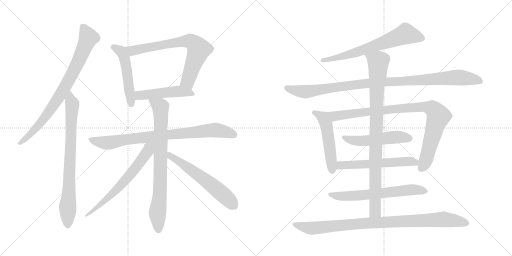
t = 0.00 s
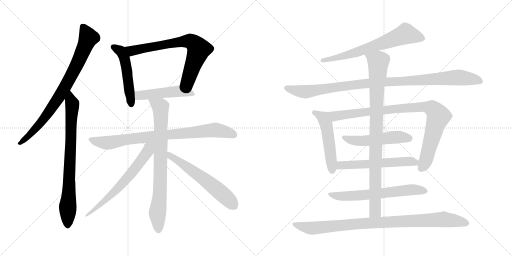
t = 3.02 s
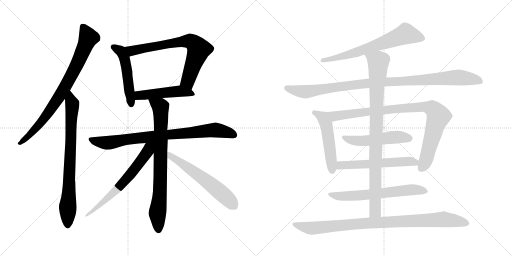
t = 6.03 s
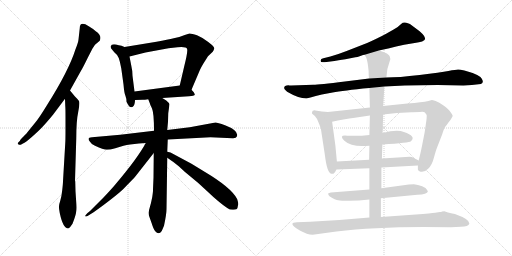
t = 9.05 s
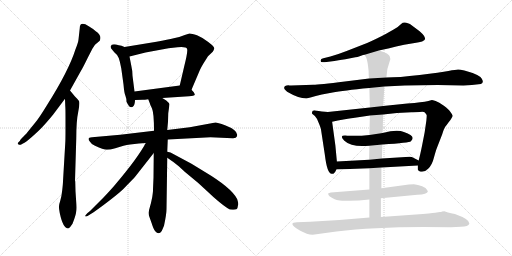
t = 12.06 s
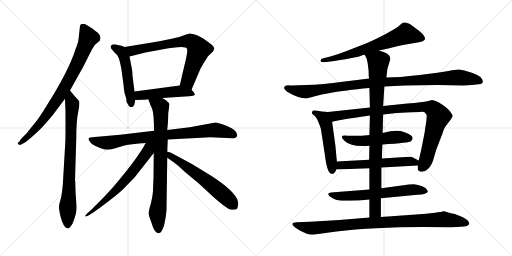
t = 15.08 s

The animated SVG that drew these frames (rendered in a browser with its animation timeline set to each time). Animation: 18 CSS @keyframes rules; one cycle of 15.08 s.

<svg version="1.1" viewBox="0 0 2048 1024" xmlns="http://www.w3.org/2000/svg">
  <g stroke="lightgray" stroke-dasharray="1,1" stroke-width="1" transform="scale(4, 4)">
    <line x1="0" y1="0" x2="256" y2="256"></line>
    <line x1="256" y1="0" x2="0" y2="256"></line>
    <line x1="128" y1="0" x2="128" y2="256"></line>
    <line x1="0" y1="128" x2="256" y2="128"></line>
    <line x1="256" y1="0" x2="512" y2="256"></line>
    <line x1="512" y1="0" x2="256" y2="256"></line>
    <line x1="384" y1="0" x2="384" y2="256"></line>
    <line x1="256" y1="128" x2="512" y2="128"></line>
  </g>
<g transform="scale(1, -1) translate(0, -850)">
   <style type="text/css">
    @keyframes keyframes0 {
      from {
       stroke: black;
       stroke-dashoffset: 812;
       stroke-width: 128;
       }
       73% {
       animation-timing-function: step-end;
       stroke: black;
       stroke-dashoffset: 0;
       stroke-width: 128;
       }
       to {
       stroke: black;
       stroke-width: 1024;
       }
       }
       #make-me-a-hanzi-animation-0 {
         animation: keyframes0 0.910807s both;
         animation-delay: 0.000000s;
         animation-timing-function: linear;
       }
    @keyframes keyframes1 {
      from {
       stroke: black;
       stroke-dashoffset: 791;
       stroke-width: 128;
       }
       72% {
       animation-timing-function: step-end;
       stroke: black;
       stroke-dashoffset: 0;
       stroke-width: 128;
       }
       to {
       stroke: black;
       stroke-width: 1024;
       }
       }
       #make-me-a-hanzi-animation-1 {
         animation: keyframes1 0.893717s both;
         animation-delay: 0.910807s;
         animation-timing-function: linear;
       }
    @keyframes keyframes2 {
      from {
       stroke: black;
       stroke-dashoffset: 512;
       stroke-width: 128;
       }
       63% {
       animation-timing-function: step-end;
       stroke: black;
       stroke-dashoffset: 0;
       stroke-width: 128;
       }
       to {
       stroke: black;
       stroke-width: 1024;
       }
       }
       #make-me-a-hanzi-animation-2 {
         animation: keyframes2 0.666667s both;
         animation-delay: 1.804524s;
         animation-timing-function: linear;
       }
    @keyframes keyframes3 {
      from {
       stroke: black;
       stroke-dashoffset: 727;
       stroke-width: 128;
       }
       70% {
       animation-timing-function: step-end;
       stroke: black;
       stroke-dashoffset: 0;
       stroke-width: 128;
       }
       to {
       stroke: black;
       stroke-width: 1024;
       }
       }
       #make-me-a-hanzi-animation-3 {
         animation: keyframes3 0.841634s both;
         animation-delay: 2.471191s;
         animation-timing-function: linear;
       }
    @keyframes keyframes4 {
      from {
       stroke: black;
       stroke-dashoffset: 490;
       stroke-width: 128;
       }
       61% {
       animation-timing-function: step-end;
       stroke: black;
       stroke-dashoffset: 0;
       stroke-width: 128;
       }
       to {
       stroke: black;
       stroke-width: 1024;
       }
       }
       #make-me-a-hanzi-animation-4 {
         animation: keyframes4 0.648763s both;
         animation-delay: 3.312825s;
         animation-timing-function: linear;
       }
    @keyframes keyframes5 {
      from {
       stroke: black;
       stroke-dashoffset: 836;
       stroke-width: 128;
       }
       73% {
       animation-timing-function: step-end;
       stroke: black;
       stroke-dashoffset: 0;
       stroke-width: 128;
       }
       to {
       stroke: black;
       stroke-width: 1024;
       }
       }
       #make-me-a-hanzi-animation-5 {
         animation: keyframes5 0.930339s both;
         animation-delay: 3.961588s;
         animation-timing-function: linear;
       }
    @keyframes keyframes6 {
      from {
       stroke: black;
       stroke-dashoffset: 799;
       stroke-width: 128;
       }
       72% {
       animation-timing-function: step-end;
       stroke: black;
       stroke-dashoffset: 0;
       stroke-width: 128;
       }
       to {
       stroke: black;
       stroke-width: 1024;
       }
       }
       #make-me-a-hanzi-animation-6 {
         animation: keyframes6 0.900228s both;
         animation-delay: 4.891927s;
         animation-timing-function: linear;
       }
    @keyframes keyframes7 {
      from {
       stroke: black;
       stroke-dashoffset: 657;
       stroke-width: 128;
       }
       68% {
       animation-timing-function: step-end;
       stroke: black;
       stroke-dashoffset: 0;
       stroke-width: 128;
       }
       to {
       stroke: black;
       stroke-width: 1024;
       }
       }
       #make-me-a-hanzi-animation-7 {
         animation: keyframes7 0.784668s both;
         animation-delay: 5.792155s;
         animation-timing-function: linear;
       }
    @keyframes keyframes8 {
      from {
       stroke: black;
       stroke-dashoffset: 601;
       stroke-width: 128;
       }
       66% {
       animation-timing-function: step-end;
       stroke: black;
       stroke-dashoffset: 0;
       stroke-width: 128;
       }
       to {
       stroke: black;
       stroke-width: 1024;
       }
       }
       #make-me-a-hanzi-animation-8 {
         animation: keyframes8 0.739095s both;
         animation-delay: 6.576823s;
         animation-timing-function: linear;
       }
    @keyframes keyframes9 {
      from {
       stroke: black;
       stroke-dashoffset: 676;
       stroke-width: 128;
       }
       69% {
       animation-timing-function: step-end;
       stroke: black;
       stroke-dashoffset: 0;
       stroke-width: 128;
       }
       to {
       stroke: black;
       stroke-width: 1024;
       }
       }
       #make-me-a-hanzi-animation-9 {
         animation: keyframes9 0.800130s both;
         animation-delay: 7.315918s;
         animation-timing-function: linear;
       }
    @keyframes keyframes10 {
      from {
       stroke: black;
       stroke-dashoffset: 1035;
       stroke-width: 128;
       }
       77% {
       animation-timing-function: step-end;
       stroke: black;
       stroke-dashoffset: 0;
       stroke-width: 128;
       }
       to {
       stroke: black;
       stroke-width: 1024;
       }
       }
       #make-me-a-hanzi-animation-10 {
         animation: keyframes10 1.092285s both;
         animation-delay: 8.116048s;
         animation-timing-function: linear;
       }
    @keyframes keyframes11 {
      from {
       stroke: black;
       stroke-dashoffset: 510;
       stroke-width: 128;
       }
       62% {
       animation-timing-function: step-end;
       stroke: black;
       stroke-dashoffset: 0;
       stroke-width: 128;
       }
       to {
       stroke: black;
       stroke-width: 1024;
       }
       }
       #make-me-a-hanzi-animation-11 {
         animation: keyframes11 0.665039s both;
         animation-delay: 9.208333s;
         animation-timing-function: linear;
       }
    @keyframes keyframes12 {
      from {
       stroke: black;
       stroke-dashoffset: 933;
       stroke-width: 128;
       }
       75% {
       animation-timing-function: step-end;
       stroke: black;
       stroke-dashoffset: 0;
       stroke-width: 128;
       }
       to {
       stroke: black;
       stroke-width: 1024;
       }
       }
       #make-me-a-hanzi-animation-12 {
         animation: keyframes12 1.009277s both;
         animation-delay: 9.873372s;
         animation-timing-function: linear;
       }
    @keyframes keyframes13 {
      from {
       stroke: black;
       stroke-dashoffset: 517;
       stroke-width: 128;
       }
       63% {
       animation-timing-function: step-end;
       stroke: black;
       stroke-dashoffset: 0;
       stroke-width: 128;
       }
       to {
       stroke: black;
       stroke-width: 1024;
       }
       }
       #make-me-a-hanzi-animation-13 {
         animation: keyframes13 0.670736s both;
         animation-delay: 10.882649s;
         animation-timing-function: linear;
       }
    @keyframes keyframes14 {
      from {
       stroke: black;
       stroke-dashoffset: 576;
       stroke-width: 128;
       }
       65% {
       animation-timing-function: step-end;
       stroke: black;
       stroke-dashoffset: 0;
       stroke-width: 128;
       }
       to {
       stroke: black;
       stroke-width: 1024;
       }
       }
       #make-me-a-hanzi-animation-14 {
         animation: keyframes14 0.718750s both;
         animation-delay: 11.553385s;
         animation-timing-function: linear;
       }
    @keyframes keyframes15 {
      from {
       stroke: black;
       stroke-dashoffset: 644;
       stroke-width: 128;
       }
       68% {
       animation-timing-function: step-end;
       stroke: black;
       stroke-dashoffset: 0;
       stroke-width: 128;
       }
       to {
       stroke: black;
       stroke-width: 1024;
       }
       }
       #make-me-a-hanzi-animation-15 {
         animation: keyframes15 0.774089s both;
         animation-delay: 12.272135s;
         animation-timing-function: linear;
       }
    @keyframes keyframes16 {
      from {
       stroke: black;
       stroke-dashoffset: 929;
       stroke-width: 128;
       }
       75% {
       animation-timing-function: step-end;
       stroke: black;
       stroke-dashoffset: 0;
       stroke-width: 128;
       }
       to {
       stroke: black;
       stroke-width: 1024;
       }
       }
       #make-me-a-hanzi-animation-16 {
         animation: keyframes16 1.006022s both;
         animation-delay: 13.046224s;
         animation-timing-function: linear;
       }
    @keyframes keyframes17 {
      from {
       stroke: black;
       stroke-dashoffset: 952;
       stroke-width: 128;
       }
       76% {
       animation-timing-function: step-end;
       stroke: black;
       stroke-dashoffset: 0;
       stroke-width: 128;
       }
       to {
       stroke: black;
       stroke-width: 1024;
       }
       }
       #make-me-a-hanzi-animation-17 {
         animation: keyframes17 1.024740s both;
         animation-delay: 14.052246s;
         animation-timing-function: linear;
       }
</style>
<path d="M 280.0 488.5 L 324.0 567.5 Q 331.0 578.5 352.0 621.5 L 370.0 656.5 L 380.0 671.5 L 399.0 687.5 Q 409.0 708.5 383.0 725.5 Q 372.0 735.5 355.0 745.5 Q 319.0 767.5 319.0 737.5 L 314.0 692.5 Q 313.0 680.5 302.0 653.5 Q 275.0 567.5 187.0 428.5 Q 157.0 379.5 142.0 361.5 L 108.0 319.5 Q 107.0 317.5 94.0 304.5 Q 80.0 291.5 80.0 287.5 L 72.0 279.5 Q 69.0 275.5 74.0 272.5 Q 78.0 269.5 83.0 271.5 L 92.0 276.5 Q 102.0 280.5 126.0 301.5 Q 159.0 330.5 174.0 347.5 Q 189.0 363.5 212.0 391.5 L 260.0 455.5 L 280.0 488.5 Z" fill="lightgray"></path> 
<path d="M 261.0 277.5 L 252.0 125.5 Q 252.0 117.5 249.0 90.5 Q 246.0 62.5 241.0 47.5 Q 236.0 32.5 236.0 25.5 Q 235.0 17.5 239.0 -1.5 Q 252.0 -63.5 273.0 -63.5 Q 278.0 -60.5 280.0 -58.5 L 290.0 -44.5 Q 301.0 -16.5 304.0 -1.5 Q 307.0 13.5 305.0 39.5 L 302.0 85.5 L 301.0 123.5 Q 301.0 125.5 300.0 127.5 L 305.0 295.5 Q 305.0 367.5 313.0 403.5 Q 320.0 438.5 316.0 446.5 Q 311.0 453.5 299.0 465.5 L 280.0 488.5 C 261.0 511.5 259.0 485.5 260.0 455.5 L 261.0 427.5 Q 262.0 417.5 262.0 383.5 L 262.0 333.5 Q 262.0 287.5 261.0 277.5 Z" fill="lightgray"></path> 
<path d="M 498.0 662.5 L 486.0 667.5 L 475.0 669.5 Q 446.0 677.5 443.0 665.5 Q 442.0 665.5 444.0 657.5 L 457.0 641.5 Q 469.0 632.5 475.0 618.5 Q 480.0 604.5 485.0 577.5 L 494.0 512.5 Q 497.0 476.5 502.0 466.5 Q 506.0 456.5 506.0 443.5 Q 506.0 442.5 515.0 427.5 Q 519.0 421.5 527.0 421.5 Q 530.0 423.5 531.0 423.5 Q 540.0 429.5 540.0 450.5 L 538.0 484.5 L 530.0 547.5 Q 530.0 567.5 525.0 588.5 L 518.0 624.5 C 512.0 653.5 512.0 656.5 498.0 662.5 Z" fill="lightgray"></path> 
<path d="M 766.0 491.5 L 800.0 571.5 Q 807.0 585.5 813.0 595.5 L 832.0 625.5 L 851.0 643.5 Q 855.0 648.5 857.0 656.5 Q 858.0 663.5 833.0 682.5 Q 808.0 701.5 788.0 709.5 Q 767.0 716.5 758.0 716.5 L 739.0 710.5 Q 717.0 701.5 695.0 697.5 Q 673.0 692.5 626.0 683.5 L 498.0 662.5 C 468.0 657.5 489.0 617.5 518.0 624.5 L 582.0 640.5 L 674.0 657.5 L 710.0 661.5 Q 746.0 664.5 748.0 655.5 Q 753.0 647.5 736.0 581.5 L 719.0 508.5 C 712.0 479.5 754.0 463.5 766.0 491.5 Z" fill="lightgray"></path> 
<path d="M 649.0 458.5 L 756.0 465.5 Q 777.0 467.5 779.0 470.5 Q 780.0 472.5 775.0 481.5 L 766.0 491.5 C 747.0 512.5 747.0 512.5 719.0 508.5 L 538.0 484.5 C 508.0 480.5 510.0 449.5 540.0 450.5 L 570.0 451.5 Q 572.0 450.5 593.0 453.5 L 649.0 458.5 Z" fill="lightgray"></path> 
<path d="M 671.0 292.5 L 842.0 301.5 L 930.0 297.5 Q 945.0 296.5 948.0 305.5 Q 955.0 328.5 900.0 349.5 Q 870.0 360.5 862.0 360.5 L 759.0 341.5 L 669.0 330.5 L 616.0 327.5 L 481.0 311.5 L 368.0 301.5 Q 345.0 300.5 360.0 283.5 Q 367.0 271.5 380.0 267.5 Q 414.0 251.5 427.0 251.5 Q 440.0 251.5 461.0 257.5 L 494.0 267.5 Q 498.0 269.5 538.0 274.5 Q 577.0 278.5 583.0 278.5 L 671.0 292.5 Z" fill="lightgray"></path> 
<path d="M 669.0 243.5 L 671.0 292.5 L 669.0 330.5 L 672.0 363.5 L 673.0 397.5 L 678.0 433.5 Q 676.0 439.5 665.0 448.5 Q 654.0 456.5 649.0 458.5 C 623.0 474.5 582.0 481.5 593.0 453.5 L 600.0 435.5 Q 600.0 433.5 608.0 416.5 Q 616.0 399.5 616.0 327.5 L 615.0 238.5 L 614.0 139.5 L 612.0 93.5 Q 613.0 88.5 609.0 62.5 Q 604.0 36.5 599.0 20.5 Q 593.0 4.5 596.0 -12.5 L 607.0 -43.5 Q 614.0 -66.5 621.0 -74.5 Q 635.0 -91.5 647.0 -73.5 L 656.0 -52.5 Q 666.0 -6.5 666.0 14.5 L 669.0 219.5 L 669.0 243.5 Z" fill="lightgray"></path> 
<path d="M 583.0 278.5 Q 551.0 218.5 462.0 113.5 Q 448.0 96.5 416.0 62.5 L 360.0 6.5 L 349.0 -2.5 Q 341.0 -11.5 341.0 -12.5 Q 335.0 -28.5 413.0 29.5 Q 490.0 87.5 501.0 102.5 L 537.0 139.5 Q 541.0 143.5 553.0 159.5 L 615.0 238.5 C 654.0 288.5 605.0 318.5 583.0 278.5 Z" fill="lightgray"></path> 
<path d="M 953.0 38.5 L 950.0 49.5 Q 950.0 51.5 948.0 55.5 Q 924.0 100.5 820.0 162.5 L 766.0 195.5 L 682.0 240.5 L 669.0 243.5 C 640.0 250.5 644.0 236.5 669.0 219.5 L 689.0 205.5 Q 692.0 204.5 696.0 200.5 L 715.0 185.5 L 740.0 162.5 L 793.0 118.5 L 831.0 83.5 Q 876.0 40.5 909.0 18.5 Q 921.0 9.5 935.0 11.5 Q 949.0 12.5 950.0 19.5 L 952.0 29.5 L 953.0 30.5 L 953.0 38.5 Z" fill="lightgray"></path> 
<path d="M 1515.5 648.5 Q 1548.5 655.5 1616.5 671.5 L 1658.5 678.5 Q 1697.5 683.5 1700.5 694.5 Q 1700.5 706.5 1678.5 725.5 L 1650.5 746.5 Q 1638.5 757.5 1631.5 757.5 Q 1614.5 764.5 1604.5 754.5 Q 1595.5 744.5 1574.5 732.5 L 1544.5 715.5 Q 1513.5 698.5 1468.5 678.5 L 1386.5 646.5 Q 1350.5 632.5 1321.5 624.5 L 1293.5 617.5 Q 1281.5 615.5 1282.5 606.5 Q 1281.5 599.5 1298.5 601.5 L 1337.5 606.5 Q 1375.5 613.5 1381.5 613.5 L 1421.5 621.5 Q 1428.5 621.5 1441.5 626.5 Q 1454.5 631.5 1458.5 631.5 L 1515.5 648.5 Z" fill="lightgray"></path> 
<path d="M 1853.5 508.5 L 1887.5 510.5 L 1923.5 514.5 Q 1937.5 519.5 1926.5 536.5 Q 1916.5 552.5 1857.5 568.5 Q 1840.5 572.5 1832.5 572.5 Q 1824.5 572.5 1793.5 566.5 Q 1763.5 560.5 1678.5 550.5 Q 1593.5 540.5 1545.5 540.5 L 1476.5 536.5 L 1379.5 524.5 Q 1275.5 511.5 1253.5 511.5 L 1164.5 508.5 Q 1156.5 508.5 1153.5 509.5 Q 1150.5 509.5 1146.5 508.5 L 1140.5 506.5 Q 1138.5 505.5 1136.5 499.5 Q 1134.5 493.5 1148.5 483.5 Q 1194.5 456.5 1225.5 456.5 L 1245.5 461.5 Q 1259.5 466.5 1287.5 472.5 L 1330.5 480.5 Q 1371.5 488.5 1477.5 498.5 L 1537.5 504.5 L 1618.5 508.5 L 1750.5 510.5 L 1853.5 508.5 Z" fill="lightgray"></path> 
<path d="M 1347.5 204.5 L 1341.5 268.5 L 1328.5 363.5 C 1324.5 393.5 1323.5 401.5 1311.5 402.5 L 1287.5 404.5 L 1261.5 408.5 Q 1248.5 409.5 1248.5 402.5 Q 1247.5 398.5 1248.5 395.5 L 1259.5 386.5 Q 1267.5 378.5 1274.5 359.5 Q 1282.5 340.5 1283.5 335.5 L 1299.5 230.5 Q 1308.5 155.5 1326.5 155.5 Q 1336.5 151.5 1345.5 172.5 L 1347.5 204.5 Z" fill="lightgray"></path> 
<path d="M 1328.5 363.5 L 1351.5 368.5 Q 1400.5 377.5 1412.5 378.5 L 1479.5 388.5 L 1532.5 392.5 L 1587.5 398.5 L 1645.5 401.5 Q 1654.5 402.5 1679.5 402.5 Q 1695.5 404.5 1699.5 400.5 Q 1706.5 392.5 1706.5 390.5 Q 1707.5 387.5 1705.5 368.5 L 1698.5 320.5 L 1688.5 269.5 Q 1680.5 229.5 1674.5 208.5 L 1671.5 188.5 L 1671.5 172.5 Q 1671.5 169.5 1679.5 164.5 Q 1697.5 159.5 1712.5 175.5 Q 1728.5 190.5 1735.5 219.5 Q 1743.5 248.5 1747.5 258.5 L 1768.5 312.5 Q 1776.5 340.5 1786.5 350.5 L 1794.5 361.5 Q 1802.5 370.5 1806.5 378.5 Q 1811.5 385.5 1810.5 388.5 Q 1810.5 390.5 1802.5 401.5 Q 1795.5 412.5 1775.5 427.5 Q 1755.5 442.5 1742.5 446.5 Q 1729.5 450.5 1727.5 450.5 L 1713.5 446.5 Q 1700.5 442.5 1680.5 441.5 Q 1660.5 437.5 1629.5 436.5 L 1532.5 426.5 L 1479.5 420.5 L 1311.5 402.5 C 1281.5 399.5 1299.5 357.5 1328.5 363.5 Z" fill="lightgray"></path> 
<path d="M 1477.5 310.5 Q 1435.5 305.5 1389.5 307.5 Q 1352.5 311.5 1377.5 287.5 Q 1407.5 259.5 1477.5 267.5 L 1529.5 272.5 Q 1638.5 279.5 1643.5 285.5 Q 1666.5 305.5 1615.5 322.5 Q 1588.5 333.5 1530.5 318.5 L 1477.5 310.5 Z" fill="lightgray"></path> 
<path d="M 1476.5 211.5 L 1347.5 204.5 C 1317.5 202.5 1315.5 171.5 1345.5 172.5 L 1477.5 177.5 L 1525.5 180.5 L 1671.5 188.5 C 1701.5 190.5 1701.5 194.5 1674.5 208.5 L 1651.5 220.5 Q 1648.5 222.5 1638.5 223.5 L 1527.5 216.5 L 1476.5 211.5 Z" fill="lightgray"></path> 
<path d="M 1477.5 92.5 L 1323.5 80.5 L 1313.5 77.5 Q 1312.5 76.5 1313.5 71.5 Q 1315.5 65.5 1327.5 59.5 Q 1339.5 52.5 1347.5 50.5 Q 1356.5 46.5 1395.5 47.5 Q 1434.5 47.5 1477.5 52.5 L 1523.5 57.5 L 1669.5 71.5 Q 1708.5 72.5 1711.5 84.5 L 1708.5 90.5 Q 1705.5 98.5 1688.5 105.5 Q 1671.5 112.5 1655.5 113.5 Q 1639.5 113.5 1635.5 112.5 L 1525.5 97.5 L 1477.5 92.5 Z" fill="lightgray"></path> 
<path d="M 1479.5 388.5 L 1477.5 310.5 L 1477.5 267.5 L 1476.5 211.5 L 1477.5 177.5 L 1477.5 92.5 L 1477.5 52.5 L 1477.5 -19.5 C 1477.5 -49.5 1523.5 -47.5 1523.5 -17.5 L 1523.5 57.5 L 1525.5 97.5 L 1525.5 180.5 L 1527.5 216.5 L 1529.5 272.5 L 1530.5 318.5 L 1532.5 392.5 L 1532.5 426.5 L 1537.5 504.5 L 1545.5 540.5 L 1549.5 574.5 L 1561.5 614.5 Q 1559.5 620.5 1559.5 623.5 Q 1557.5 636.5 1515.5 648.5 C 1487.5 658.5 1445.5 658.5 1458.5 631.5 L 1465.5 618.5 Q 1470.5 606.5 1474.5 566.5 Q 1474.5 544.5 1476.5 536.5 L 1477.5 498.5 L 1479.5 420.5 L 1479.5 388.5 Z" fill="lightgray"></path> 
<path d="M 1477.5 -19.5 L 1357.5 -29.5 L 1240.5 -36.5 L 1187.5 -38.5 Q 1169.5 -38.5 1169.5 -45.5 Q 1169.5 -54.5 1199.5 -71.5 Q 1229.5 -88.5 1250.5 -88.5 L 1345.5 -75.5 Q 1492.5 -57.5 1693.5 -57.5 L 1804.5 -58.5 L 1843.5 -56.5 Q 1873.5 -56.5 1877.5 -43.5 Q 1878.5 -26.5 1819.5 -5.5 Q 1785.5 1.5 1777.5 5.5 L 1768.5 4.5 Q 1764.5 2.5 1759.5 2.5 L 1740.5 -0.5 Q 1726.5 -2.5 1663.5 -7.5 L 1523.5 -17.5 L 1477.5 -19.5 Z" fill="lightgray"></path> 
      <clipPath id="make-me-a-hanzi-clip-0">
      <path d="M 280.0 488.5 L 324.0 567.5 Q 331.0 578.5 352.0 621.5 L 370.0 656.5 L 380.0 671.5 L 399.0 687.5 Q 409.0 708.5 383.0 725.5 Q 372.0 735.5 355.0 745.5 Q 319.0 767.5 319.0 737.5 L 314.0 692.5 Q 313.0 680.5 302.0 653.5 Q 275.0 567.5 187.0 428.5 Q 157.0 379.5 142.0 361.5 L 108.0 319.5 Q 107.0 317.5 94.0 304.5 Q 80.0 291.5 80.0 287.5 L 72.0 279.5 Q 69.0 275.5 74.0 272.5 Q 78.0 269.5 83.0 271.5 L 92.0 276.5 Q 102.0 280.5 126.0 301.5 Q 159.0 330.5 174.0 347.5 Q 189.0 363.5 212.0 391.5 L 260.0 455.5 L 280.0 488.5 Z" fill="lightgray"></path>
      </clipPath>
      <path clip-path="url(#make-me-a-hanzi-clip-0)" d="M 332.0 741.5 L 354.0 699.5 L 323.0 623.5 L 270.0 520.5 L 230.0 453.5 L 158.0 354.5 L 112.0 303.5 L 79.0 277.5 " fill="none" id="make-me-a-hanzi-animation-0" stroke-dasharray="684 1368" stroke-linecap="round"></path>

      <clipPath id="make-me-a-hanzi-clip-1">
      <path d="M 261.0 277.5 L 252.0 125.5 Q 252.0 117.5 249.0 90.5 Q 246.0 62.5 241.0 47.5 Q 236.0 32.5 236.0 25.5 Q 235.0 17.5 239.0 -1.5 Q 252.0 -63.5 273.0 -63.5 Q 278.0 -60.5 280.0 -58.5 L 290.0 -44.5 Q 301.0 -16.5 304.0 -1.5 Q 307.0 13.5 305.0 39.5 L 302.0 85.5 L 301.0 123.5 Q 301.0 125.5 300.0 127.5 L 305.0 295.5 Q 305.0 367.5 313.0 403.5 Q 320.0 438.5 316.0 446.5 Q 311.0 453.5 299.0 465.5 L 280.0 488.5 C 261.0 511.5 259.0 485.5 260.0 455.5 L 261.0 427.5 Q 262.0 417.5 262.0 383.5 L 262.0 333.5 Q 262.0 287.5 261.0 277.5 Z" fill="lightgray"></path>
      </clipPath>
      <path clip-path="url(#make-me-a-hanzi-clip-1)" d="M 282.0 480.5 L 289.0 417.5 L 271.0 -53.5 " fill="none" id="make-me-a-hanzi-animation-1" stroke-dasharray="663 1326" stroke-linecap="round"></path>

      <clipPath id="make-me-a-hanzi-clip-2">
      <path d="M 498.0 662.5 L 486.0 667.5 L 475.0 669.5 Q 446.0 677.5 443.0 665.5 Q 442.0 665.5 444.0 657.5 L 457.0 641.5 Q 469.0 632.5 475.0 618.5 Q 480.0 604.5 485.0 577.5 L 494.0 512.5 Q 497.0 476.5 502.0 466.5 Q 506.0 456.5 506.0 443.5 Q 506.0 442.5 515.0 427.5 Q 519.0 421.5 527.0 421.5 Q 530.0 423.5 531.0 423.5 Q 540.0 429.5 540.0 450.5 L 538.0 484.5 L 530.0 547.5 Q 530.0 567.5 525.0 588.5 L 518.0 624.5 C 512.0 653.5 512.0 656.5 498.0 662.5 Z" fill="lightgray"></path>
      </clipPath>
      <path clip-path="url(#make-me-a-hanzi-clip-2)" d="M 452.0 662.5 L 483.0 646.5 L 499.0 614.5 L 525.0 431.5 " fill="none" id="make-me-a-hanzi-animation-2" stroke-dasharray="384 768" stroke-linecap="round"></path>

      <clipPath id="make-me-a-hanzi-clip-3">
      <path d="M 766.0 491.5 L 800.0 571.5 Q 807.0 585.5 813.0 595.5 L 832.0 625.5 L 851.0 643.5 Q 855.0 648.5 857.0 656.5 Q 858.0 663.5 833.0 682.5 Q 808.0 701.5 788.0 709.5 Q 767.0 716.5 758.0 716.5 L 739.0 710.5 Q 717.0 701.5 695.0 697.5 Q 673.0 692.5 626.0 683.5 L 498.0 662.5 C 468.0 657.5 489.0 617.5 518.0 624.5 L 582.0 640.5 L 674.0 657.5 L 710.0 661.5 Q 746.0 664.5 748.0 655.5 Q 753.0 647.5 736.0 581.5 L 719.0 508.5 C 712.0 479.5 754.0 463.5 766.0 491.5 Z" fill="lightgray"></path>
      </clipPath>
      <path clip-path="url(#make-me-a-hanzi-clip-3)" d="M 506.0 658.5 L 533.0 647.5 L 706.0 681.5 L 752.0 686.5 L 770.0 681.5 L 795.0 653.5 L 751.0 526.5 L 763.0 500.5 " fill="none" id="make-me-a-hanzi-animation-3" stroke-dasharray="599 1198" stroke-linecap="round"></path>

      <clipPath id="make-me-a-hanzi-clip-4">
      <path d="M 649.0 458.5 L 756.0 465.5 Q 777.0 467.5 779.0 470.5 Q 780.0 472.5 775.0 481.5 L 766.0 491.5 C 747.0 512.5 747.0 512.5 719.0 508.5 L 538.0 484.5 C 508.0 480.5 510.0 449.5 540.0 450.5 L 570.0 451.5 Q 572.0 450.5 593.0 453.5 L 649.0 458.5 Z" fill="lightgray"></path>
      </clipPath>
      <path clip-path="url(#make-me-a-hanzi-clip-4)" d="M 547.0 456.5 L 556.0 468.5 L 699.0 484.5 L 773.0 474.5 " fill="none" id="make-me-a-hanzi-animation-4" stroke-dasharray="362 724" stroke-linecap="round"></path>

      <clipPath id="make-me-a-hanzi-clip-5">
      <path d="M 671.0 292.5 L 842.0 301.5 L 930.0 297.5 Q 945.0 296.5 948.0 305.5 Q 955.0 328.5 900.0 349.5 Q 870.0 360.5 862.0 360.5 L 759.0 341.5 L 669.0 330.5 L 616.0 327.5 L 481.0 311.5 L 368.0 301.5 Q 345.0 300.5 360.0 283.5 Q 367.0 271.5 380.0 267.5 Q 414.0 251.5 427.0 251.5 Q 440.0 251.5 461.0 257.5 L 494.0 267.5 Q 498.0 269.5 538.0 274.5 Q 577.0 278.5 583.0 278.5 L 671.0 292.5 Z" fill="lightgray"></path>
      </clipPath>
      <path clip-path="url(#make-me-a-hanzi-clip-5)" d="M 364.0 292.5 L 427.0 279.5 L 624.0 307.5 L 860.0 330.5 L 901.0 324.5 L 936.0 310.5 " fill="none" id="make-me-a-hanzi-animation-5" stroke-dasharray="708 1416" stroke-linecap="round"></path>

      <clipPath id="make-me-a-hanzi-clip-6">
      <path d="M 669.0 243.5 L 671.0 292.5 L 669.0 330.5 L 672.0 363.5 L 673.0 397.5 L 678.0 433.5 Q 676.0 439.5 665.0 448.5 Q 654.0 456.5 649.0 458.5 C 623.0 474.5 582.0 481.5 593.0 453.5 L 600.0 435.5 Q 600.0 433.5 608.0 416.5 Q 616.0 399.5 616.0 327.5 L 615.0 238.5 L 614.0 139.5 L 612.0 93.5 Q 613.0 88.5 609.0 62.5 Q 604.0 36.5 599.0 20.5 Q 593.0 4.5 596.0 -12.5 L 607.0 -43.5 Q 614.0 -66.5 621.0 -74.5 Q 635.0 -91.5 647.0 -73.5 L 656.0 -52.5 Q 666.0 -6.5 666.0 14.5 L 669.0 219.5 L 669.0 243.5 Z" fill="lightgray"></path>
      </clipPath>
      <path clip-path="url(#make-me-a-hanzi-clip-6)" d="M 600.0 451.5 L 643.0 420.5 L 640.0 85.5 L 630.0 1.5 L 634.0 -68.5 " fill="none" id="make-me-a-hanzi-animation-6" stroke-dasharray="671 1342" stroke-linecap="round"></path>

      <clipPath id="make-me-a-hanzi-clip-7">
      <path d="M 583.0 278.5 Q 551.0 218.5 462.0 113.5 Q 448.0 96.5 416.0 62.5 L 360.0 6.5 L 349.0 -2.5 Q 341.0 -11.5 341.0 -12.5 Q 335.0 -28.5 413.0 29.5 Q 490.0 87.5 501.0 102.5 L 537.0 139.5 Q 541.0 143.5 553.0 159.5 L 615.0 238.5 C 654.0 288.5 605.0 318.5 583.0 278.5 Z" fill="lightgray"></path>
      </clipPath>
      <path clip-path="url(#make-me-a-hanzi-clip-7)" d="M 611.0 276.5 L 559.0 200.5 L 476.0 101.5 L 397.0 25.5 L 381.0 18.5 L 378.0 8.5 L 369.0 8.5 L 344.0 -13.5 " fill="none" id="make-me-a-hanzi-animation-7" stroke-dasharray="529 1058" stroke-linecap="round"></path>

      <clipPath id="make-me-a-hanzi-clip-8">
      <path d="M 953.0 38.5 L 950.0 49.5 Q 950.0 51.5 948.0 55.5 Q 924.0 100.5 820.0 162.5 L 766.0 195.5 L 682.0 240.5 L 669.0 243.5 C 640.0 250.5 644.0 236.5 669.0 219.5 L 689.0 205.5 Q 692.0 204.5 696.0 200.5 L 715.0 185.5 L 740.0 162.5 L 793.0 118.5 L 831.0 83.5 Q 876.0 40.5 909.0 18.5 Q 921.0 9.5 935.0 11.5 Q 949.0 12.5 950.0 19.5 L 952.0 29.5 L 953.0 30.5 L 953.0 38.5 Z" fill="lightgray"></path>
      </clipPath>
      <path clip-path="url(#make-me-a-hanzi-clip-8)" d="M 674.0 237.5 L 691.0 219.5 L 832.0 122.5 L 928.0 36.5 L 948.0 34.5 " fill="none" id="make-me-a-hanzi-animation-8" stroke-dasharray="473 946" stroke-linecap="round"></path>

      <clipPath id="make-me-a-hanzi-clip-9">
      <path d="M 1515.5 648.5 Q 1548.5 655.5 1616.5 671.5 L 1658.5 678.5 Q 1697.5 683.5 1700.5 694.5 Q 1700.5 706.5 1678.5 725.5 L 1650.5 746.5 Q 1638.5 757.5 1631.5 757.5 Q 1614.5 764.5 1604.5 754.5 Q 1595.5 744.5 1574.5 732.5 L 1544.5 715.5 Q 1513.5 698.5 1468.5 678.5 L 1386.5 646.5 Q 1350.5 632.5 1321.5 624.5 L 1293.5 617.5 Q 1281.5 615.5 1282.5 606.5 Q 1281.5 599.5 1298.5 601.5 L 1337.5 606.5 Q 1375.5 613.5 1381.5 613.5 L 1421.5 621.5 Q 1428.5 621.5 1441.5 626.5 Q 1454.5 631.5 1458.5 631.5 L 1515.5 648.5 Z" fill="lightgray"></path>
      </clipPath>
      <path clip-path="url(#make-me-a-hanzi-clip-9)" d="M 1691.5 696.5 L 1623.5 714.5 L 1423.5 640.5 L 1290.5 609.5 " fill="none" id="make-me-a-hanzi-animation-9" stroke-dasharray="548 1096" stroke-linecap="round"></path>

      <clipPath id="make-me-a-hanzi-clip-10">
      <path d="M 1853.5 508.5 L 1887.5 510.5 L 1923.5 514.5 Q 1937.5 519.5 1926.5 536.5 Q 1916.5 552.5 1857.5 568.5 Q 1840.5 572.5 1832.5 572.5 Q 1824.5 572.5 1793.5 566.5 Q 1763.5 560.5 1678.5 550.5 Q 1593.5 540.5 1545.5 540.5 L 1476.5 536.5 L 1379.5 524.5 Q 1275.5 511.5 1253.5 511.5 L 1164.5 508.5 Q 1156.5 508.5 1153.5 509.5 Q 1150.5 509.5 1146.5 508.5 L 1140.5 506.5 Q 1138.5 505.5 1136.5 499.5 Q 1134.5 493.5 1148.5 483.5 Q 1194.5 456.5 1225.5 456.5 L 1245.5 461.5 Q 1259.5 466.5 1287.5 472.5 L 1330.5 480.5 Q 1371.5 488.5 1477.5 498.5 L 1537.5 504.5 L 1618.5 508.5 L 1750.5 510.5 L 1853.5 508.5 Z" fill="lightgray"></path>
      </clipPath>
      <path clip-path="url(#make-me-a-hanzi-clip-10)" d="M 1146.5 498.5 L 1221.5 483.5 L 1471.5 517.5 L 1822.5 540.5 L 1919.5 526.5 " fill="none" id="make-me-a-hanzi-animation-10" stroke-dasharray="907 1814" stroke-linecap="round"></path>

      <clipPath id="make-me-a-hanzi-clip-11">
      <path d="M 1347.5 204.5 L 1341.5 268.5 L 1328.5 363.5 C 1324.5 393.5 1323.5 401.5 1311.5 402.5 L 1287.5 404.5 L 1261.5 408.5 Q 1248.5 409.5 1248.5 402.5 Q 1247.5 398.5 1248.5 395.5 L 1259.5 386.5 Q 1267.5 378.5 1274.5 359.5 Q 1282.5 340.5 1283.5 335.5 L 1299.5 230.5 Q 1308.5 155.5 1326.5 155.5 Q 1336.5 151.5 1345.5 172.5 L 1347.5 204.5 Z" fill="lightgray"></path>
      </clipPath>
      <path clip-path="url(#make-me-a-hanzi-clip-11)" d="M 1258.5 399.5 L 1293.5 377.5 L 1305.5 352.5 L 1328.5 169.5 " fill="none" id="make-me-a-hanzi-animation-11" stroke-dasharray="382 764" stroke-linecap="round"></path>

      <clipPath id="make-me-a-hanzi-clip-12">
      <path d="M 1328.5 363.5 L 1351.5 368.5 Q 1400.5 377.5 1412.5 378.5 L 1479.5 388.5 L 1532.5 392.5 L 1587.5 398.5 L 1645.5 401.5 Q 1654.5 402.5 1679.5 402.5 Q 1695.5 404.5 1699.5 400.5 Q 1706.5 392.5 1706.5 390.5 Q 1707.5 387.5 1705.5 368.5 L 1698.5 320.5 L 1688.5 269.5 Q 1680.5 229.5 1674.5 208.5 L 1671.5 188.5 L 1671.5 172.5 Q 1671.5 169.5 1679.5 164.5 Q 1697.5 159.5 1712.5 175.5 Q 1728.5 190.5 1735.5 219.5 Q 1743.5 248.5 1747.5 258.5 L 1768.5 312.5 Q 1776.5 340.5 1786.5 350.5 L 1794.5 361.5 Q 1802.5 370.5 1806.5 378.5 Q 1811.5 385.5 1810.5 388.5 Q 1810.5 390.5 1802.5 401.5 Q 1795.5 412.5 1775.5 427.5 Q 1755.5 442.5 1742.5 446.5 Q 1729.5 450.5 1727.5 450.5 L 1713.5 446.5 Q 1700.5 442.5 1680.5 441.5 Q 1660.5 437.5 1629.5 436.5 L 1532.5 426.5 L 1479.5 420.5 L 1311.5 402.5 C 1281.5 399.5 1299.5 357.5 1328.5 363.5 Z" fill="lightgray"></path>
      </clipPath>
      <path clip-path="url(#make-me-a-hanzi-clip-12)" d="M 1319.5 398.5 L 1341.5 385.5 L 1582.5 415.5 L 1678.5 422.5 L 1728.5 416.5 L 1746.5 399.5 L 1753.5 383.5 L 1702.5 207.5 L 1683.5 176.5 " fill="none" id="make-me-a-hanzi-animation-12" stroke-dasharray="805 1610" stroke-linecap="round"></path>

      <clipPath id="make-me-a-hanzi-clip-13">
      <path d="M 1477.5 310.5 Q 1435.5 305.5 1389.5 307.5 Q 1352.5 311.5 1377.5 287.5 Q 1407.5 259.5 1477.5 267.5 L 1529.5 272.5 Q 1638.5 279.5 1643.5 285.5 Q 1666.5 305.5 1615.5 322.5 Q 1588.5 333.5 1530.5 318.5 L 1477.5 310.5 Z" fill="lightgray"></path>
      </clipPath>
      <path clip-path="url(#make-me-a-hanzi-clip-13)" d="M 1379.5 299.5 L 1421.5 286.5 L 1466.5 286.5 L 1575.5 301.5 L 1621.5 302.5 L 1636.5 297.5 " fill="none" id="make-me-a-hanzi-animation-13" stroke-dasharray="389 778" stroke-linecap="round"></path>

      <clipPath id="make-me-a-hanzi-clip-14">
      <path d="M 1476.5 211.5 L 1347.5 204.5 C 1317.5 202.5 1315.5 171.5 1345.5 172.5 L 1477.5 177.5 L 1525.5 180.5 L 1671.5 188.5 C 1701.5 190.5 1701.5 194.5 1674.5 208.5 L 1651.5 220.5 Q 1648.5 222.5 1638.5 223.5 L 1527.5 216.5 L 1476.5 211.5 Z" fill="lightgray"></path>
      </clipPath>
      <path clip-path="url(#make-me-a-hanzi-clip-14)" d="M 1352.5 177.5 L 1366.5 188.5 L 1631.5 205.5 L 1659.5 201.5 L 1663.5 194.5 " fill="none" id="make-me-a-hanzi-animation-14" stroke-dasharray="448 896" stroke-linecap="round"></path>

      <clipPath id="make-me-a-hanzi-clip-15">
      <path d="M 1477.5 92.5 L 1323.5 80.5 L 1313.5 77.5 Q 1312.5 76.5 1313.5 71.5 Q 1315.5 65.5 1327.5 59.5 Q 1339.5 52.5 1347.5 50.5 Q 1356.5 46.5 1395.5 47.5 Q 1434.5 47.5 1477.5 52.5 L 1523.5 57.5 L 1669.5 71.5 Q 1708.5 72.5 1711.5 84.5 L 1708.5 90.5 Q 1705.5 98.5 1688.5 105.5 Q 1671.5 112.5 1655.5 113.5 Q 1639.5 113.5 1635.5 112.5 L 1525.5 97.5 L 1477.5 92.5 Z" fill="lightgray"></path>
      </clipPath>
      <path clip-path="url(#make-me-a-hanzi-clip-15)" d="M 1319.5 74.5 L 1338.5 67.5 L 1386.5 65.5 L 1649.5 91.5 L 1704.5 84.5 " fill="none" id="make-me-a-hanzi-animation-15" stroke-dasharray="516 1032" stroke-linecap="round"></path>

      <clipPath id="make-me-a-hanzi-clip-16">
      <path d="M 1479.5 388.5 L 1477.5 310.5 L 1477.5 267.5 L 1476.5 211.5 L 1477.5 177.5 L 1477.5 92.5 L 1477.5 52.5 L 1477.5 -19.5 C 1477.5 -49.5 1523.5 -47.5 1523.5 -17.5 L 1523.5 57.5 L 1525.5 97.5 L 1525.5 180.5 L 1527.5 216.5 L 1529.5 272.5 L 1530.5 318.5 L 1532.5 392.5 L 1532.5 426.5 L 1537.5 504.5 L 1545.5 540.5 L 1549.5 574.5 L 1561.5 614.5 Q 1559.5 620.5 1559.5 623.5 Q 1557.5 636.5 1515.5 648.5 C 1487.5 658.5 1445.5 658.5 1458.5 631.5 L 1465.5 618.5 Q 1470.5 606.5 1474.5 566.5 Q 1474.5 544.5 1476.5 536.5 L 1477.5 498.5 L 1479.5 420.5 L 1479.5 388.5 Z" fill="lightgray"></path>
      </clipPath>
      <path clip-path="url(#make-me-a-hanzi-clip-16)" d="M 1467.5 627.5 L 1513.5 602.5 L 1505.5 444.5 L 1501.5 35.5 L 1497.5 2.5 L 1484.5 -12.5 " fill="none" id="make-me-a-hanzi-animation-16" stroke-dasharray="801 1602" stroke-linecap="round"></path>

      <clipPath id="make-me-a-hanzi-clip-17">
      <path d="M 1477.5 -19.5 L 1357.5 -29.5 L 1240.5 -36.5 L 1187.5 -38.5 Q 1169.5 -38.5 1169.5 -45.5 Q 1169.5 -54.5 1199.5 -71.5 Q 1229.5 -88.5 1250.5 -88.5 L 1345.5 -75.5 Q 1492.5 -57.5 1693.5 -57.5 L 1804.5 -58.5 L 1843.5 -56.5 Q 1873.5 -56.5 1877.5 -43.5 Q 1878.5 -26.5 1819.5 -5.5 Q 1785.5 1.5 1777.5 5.5 L 1768.5 4.5 Q 1764.5 2.5 1759.5 2.5 L 1740.5 -0.5 Q 1726.5 -2.5 1663.5 -7.5 L 1523.5 -17.5 L 1477.5 -19.5 Z" fill="lightgray"></path>
      </clipPath>
      <path clip-path="url(#make-me-a-hanzi-clip-17)" d="M 1176.5 -46.5 L 1254.5 -62.5 L 1426.5 -44.5 L 1770.5 -26.5 L 1868.5 -42.5 " fill="none" id="make-me-a-hanzi-animation-17" stroke-dasharray="824 1648" stroke-linecap="round"></path>

</g>
</svg>
